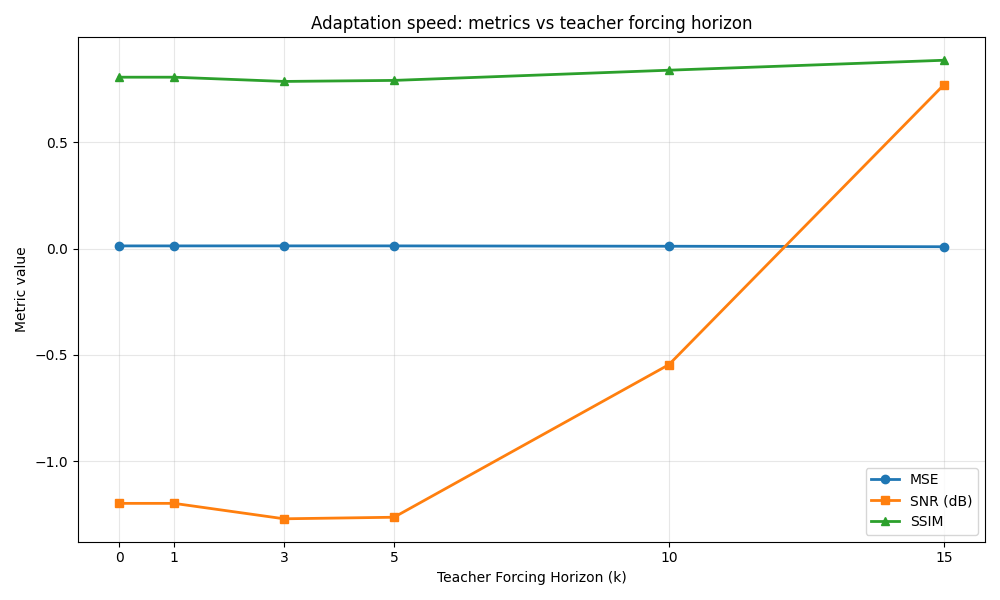

The file beside this chart, header and first rows:
teacher_forcing_horizon, mse, ssim, snr
0, 0.01235, 0.8062, -1.199
1, 0.01235, 0.8062, -1.199
3, 0.01249, 0.7862, -1.272
5, 0.01244, 0.7911, -1.264
10, 0.0108, 0.8391, -0.5464
15, 0.008498, 0.8859, 0.7699
